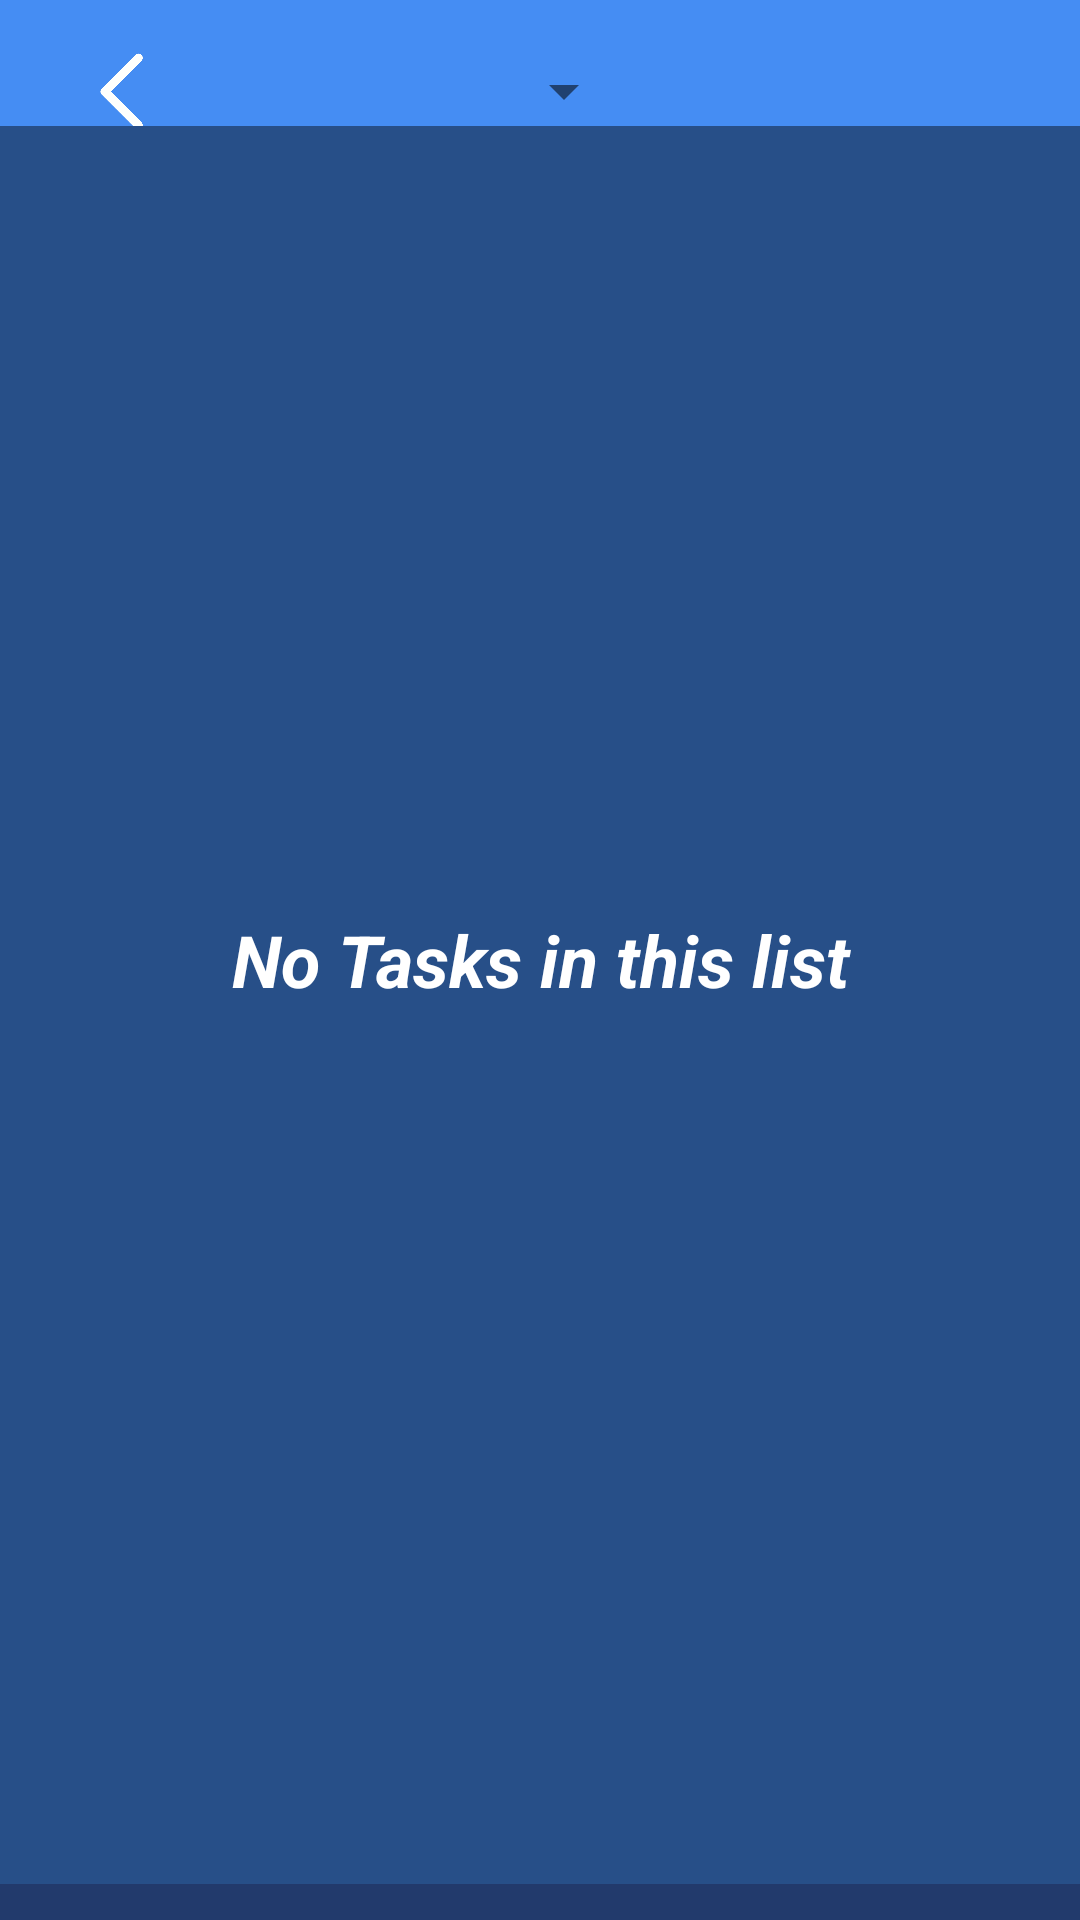

This screen was rendered from an Android layout file. Write that file and the resources it references.
<!-- AndroidManifest.xml: application theme Theme.Design.NoActionBar -->
<!-- res/layout/activity_all_tasks_activty.xml -->
<?xml version="1.0" encoding="utf-8"?>
<androidx.constraintlayout.widget.ConstraintLayout xmlns:android="http://schemas.android.com/apk/res/android"
    xmlns:app="http://schemas.android.com/apk/res-auto"
    xmlns:tools="http://schemas.android.com/tools"
    android:layout_width="match_parent"
    android:layout_height="match_parent"
    android:background="#274F88"
    android:backgroundTint="#4A0055FF"
    android:textAlignment="center"
    tools:context=".AllTasksActivty">


    <androidx.appcompat.widget.Toolbar
        android:id="@+id/toolbar2"
        android:layout_width="808dp"
        android:layout_height="61dp"
        android:layout_weight="1"
        android:background="#458DF3"
        android:minHeight="?attr/actionBarSize"
        android:theme="?attr/actionBarTheme"
        app:layout_constraintBottom_toBottomOf="parent"
        app:layout_constraintEnd_toEndOf="parent"
        app:layout_constraintHorizontal_bias="0.0"
        app:layout_constraintStart_toStartOf="parent"
        app:layout_constraintTop_toTopOf="parent"
        app:layout_constraintVertical_bias="0.0">

        <ImageView
            android:id="@+id/imageView2"
            android:layout_width="49dp"
            android:layout_height="29dp"
            android:clickable="true"
            app:layout_constraintBottom_toBottomOf="@+id/toolbar3"
            app:layout_constraintEnd_toStartOf="@+id/textView"
            app:layout_constraintHorizontal_bias="0.137"
            app:layout_constraintStart_toStartOf="parent"
            app:layout_constraintTop_toTopOf="parent"
            app:srcCompat="@drawable/back" />


        <Spinner
            android:id="@+id/dropdown_menu_list"
            android:layout_width="400px"
            android:layout_height="80px"
            android:layout_marginLeft="0.2in"
            android:layout_marginTop="5px"
            android:spinnerMode="dropdown"
            android:textAlignment="center"
            android:textColor="@android:color/white"
            android:textStyle="bold"
            android:theme="@style/ThemeOverlay.AppCompat.Light"
            app:layout_constraintBottom_toBottomOf="parent"
            app:layout_constraintEnd_toEndOf="parent"
            app:layout_constraintHorizontal_bias="0.666"
            app:layout_constraintStart_toStartOf="parent"
            app:layout_constraintTop_toTopOf="parent"
            app:layout_constraintVertical_bias="0.0" />


    </androidx.appcompat.widget.Toolbar>

    <ListView
        android:id="@+id/list_view"
        android:layout_width="391dp"
        android:layout_height="586dp"
        android:background="#274F88"
        android:divider="@color/white"
        android:dividerHeight="2dp"
        android:textColor="#FFFFFF"
        app:layout_constraintBottom_toBottomOf="parent"
        app:layout_constraintEnd_toEndOf="parent"
        app:layout_constraintStart_toStartOf="parent"
        app:layout_constraintTop_toTopOf="parent"
        app:layout_constraintVertical_bias="0.779" />

    <TextView
        android:id="@+id/textView6"
        android:layout_width="123dp"
        android:layout_height="36dp"
        android:text="Tasks"
        android:textSize="34sp"
        android:textStyle="bold|italic"
        app:layout_constraintBottom_toTopOf="@+id/list_view"
        app:layout_constraintEnd_toEndOf="parent"
        app:layout_constraintHorizontal_bias="0.541"
        app:layout_constraintStart_toStartOf="parent"
        app:layout_constraintTop_toBottomOf="@+id/toolbar2"
        app:layout_constraintVertical_bias="0.529" />

    <TextView
        android:id="@+id/tv_empty_view"
        android:layout_width="match_parent"
        android:layout_height="match_parent"
        android:gravity="center"
        android:text="No Tasks in this list"
        android:textColor="#FFFFFF"
        android:textSize="24sp"
        android:textStyle="bold|italic"
        app:layout_constraintTop_toTopOf="parent" />


</androidx.constraintlayout.widget.ConstraintLayout>
<!-- resources referenced by this layout -->
<resources>
  <!-- drawable back: png bitmap (drawable, 23645 bytes) -->
  <!-- not gathered from this repository: default colours our renderer supplied (Android Studio template values) -->
  <color name="white">#FFFFFFFF</color>
</resources>
